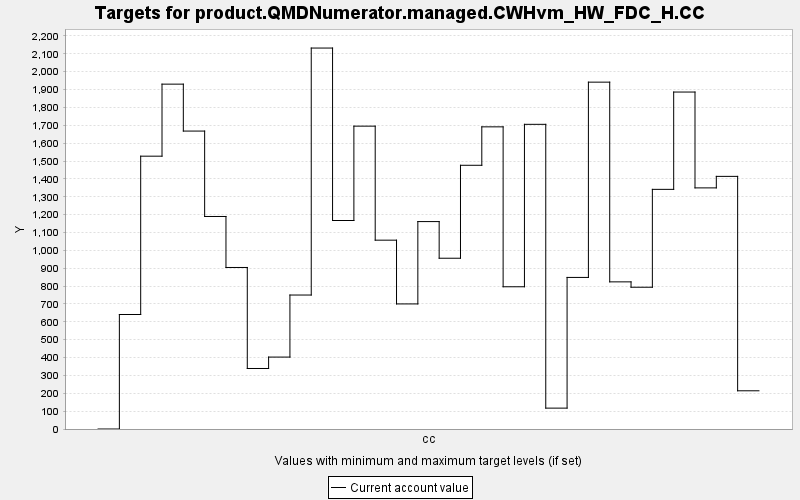

The data file committed next to this chart (first rows):
TARGET, PERIOD, YEAR, PERIODWIDTH, MINIMUM, MAXIMUM, MINWEIGHT, MAXWEIGHT, CURRENT, SUMMARY
product.QMDNumerator.managed.CWHvm_HW_FD…, 0, 0, 10.0, 0.0, 10000, 1.0, 1.0, 0.0, 0.0
product.QMDNumerator.managed.CWHvm_HW_FD…, 1, 10, 10.0, 0.0, 10000, 1.0, 1.0, 641, 0.0
product.QMDNumerator.managed.CWHvm_HW_FD…, 2, 20, 10.0, 0.0, 10000, 1.0, 1.0, 1527, 0.0
product.QMDNumerator.managed.CWHvm_HW_FD…, 3, 30, 10.0, 0.0, 10000, 1.0, 1.0, 1930, 0.0
product.QMDNumerator.managed.CWHvm_HW_FD…, 4, 40, 10.0, 0.0, 10000, 1.0, 1.0, 1668, 0.0
product.QMDNumerator.managed.CWHvm_HW_FD…, 5, 50, 10.0, 0.0, 10000, 1.0, 1.0, 1190, 0.0
product.QMDNumerator.managed.CWHvm_HW_FD…, 6, 60, 10.0, 0.0, 10000, 1.0, 1.0, 904.2, 0.0
product.QMDNumerator.managed.CWHvm_HW_FD…, 7, 70, 10.0, 0.0, 10000, 1.0, 1.0, 338.7, 0.0
product.QMDNumerator.managed.CWHvm_HW_FD…, 8, 80, 10.0, 0.0, 10000, 1.0, 1.0, 402.6, 0.0
product.QMDNumerator.managed.CWHvm_HW_FD…, 9, 90, 10.0, 0.0, 10000, 1.0, 1.0, 749.9, 0.0
product.QMDNumerator.managed.CWHvm_HW_FD…, 10, 100, 10.0, 0.0, 10000, 1.0, 1.0, 2132, 0.0
product.QMDNumerator.managed.CWHvm_HW_FD…, 11, 110, 10.0, 0.0, 10000, 1.0, 1.0, 1167, 0.0
product.QMDNumerator.managed.CWHvm_HW_FD…, 12, 120, 10.0, 0.0, 10000, 1.0, 1.0, 1695, 0.0
product.QMDNumerator.managed.CWHvm_HW_FD…, 13, 130, 10.0, 0.0, 10000, 1.0, 1.0, 1057, 0.0
product.QMDNumerator.managed.CWHvm_HW_FD…, 14, 140, 10.0, 0.0, 10000, 1.0, 1.0, 700.1, 0.0
product.QMDNumerator.managed.CWHvm_HW_FD…, 15, 150, 10.0, 0.0, 10000, 1.0, 1.0, 1161, 0.0
product.QMDNumerator.managed.CWHvm_HW_FD…, 16, 160, 10.0, 0.0, 10000, 1.0, 1.0, 955.9, 0.0
product.QMDNumerator.managed.CWHvm_HW_FD…, 17, 170, 10.0, 0.0, 10000, 1.0, 1.0, 1476, 0.0
product.QMDNumerator.managed.CWHvm_HW_FD…, 18, 180, 10.0, 0.0, 10000, 1.0, 1.0, 1691, 0.0
product.QMDNumerator.managed.CWHvm_HW_FD…, 19, 190, 10.0, 0.0, 10000, 1.0, 1.0, 796.2, 0.0
product.QMDNumerator.managed.CWHvm_HW_FD…, 20, 200, 10.0, 0.0, 10000, 1.0, 1.0, 1705, 0.0
product.QMDNumerator.managed.CWHvm_HW_FD…, 21, 210, 10.0, 0.0, 10000, 1.0, 1.0, 116.8, 0.0
product.QMDNumerator.managed.CWHvm_HW_FD…, 22, 220, 10.0, 0.0, 10000, 1.0, 1.0, 848.5, 0.0
product.QMDNumerator.managed.CWHvm_HW_FD…, 23, 230, 10.0, 0.0, 10000, 1.0, 1.0, 1942, 0.0
product.QMDNumerator.managed.CWHvm_HW_FD…, 24, 240, 10.0, 0.0, 10000, 1.0, 1.0, 823.6, 0.0
product.QMDNumerator.managed.CWHvm_HW_FD…, 25, 250, 10.0, 0.0, 10000, 1.0, 1.0, 793.6, 0.0
product.QMDNumerator.managed.CWHvm_HW_FD…, 26, 260, 10.0, 0.0, 10000, 1.0, 1.0, 1341, 0.0
product.QMDNumerator.managed.CWHvm_HW_FD…, 27, 270, 10.0, 0.0, 10000, 1.0, 1.0, 1886, 0.0
product.QMDNumerator.managed.CWHvm_HW_FD…, 28, 280, 10.0, 0.0, 10000, 1.0, 1.0, 1350, 0.0
product.QMDNumerator.managed.CWHvm_HW_FD…, 29, 290, 10.0, 0.0, 10000, 1.0, 1.0, 1414, 0.0
product.QMDNumerator.managed.CWHvm_HW_FD…, 30, 300, 10.0, 0.0, 10000, 1.0, 1.0, 213.9, 0.0
